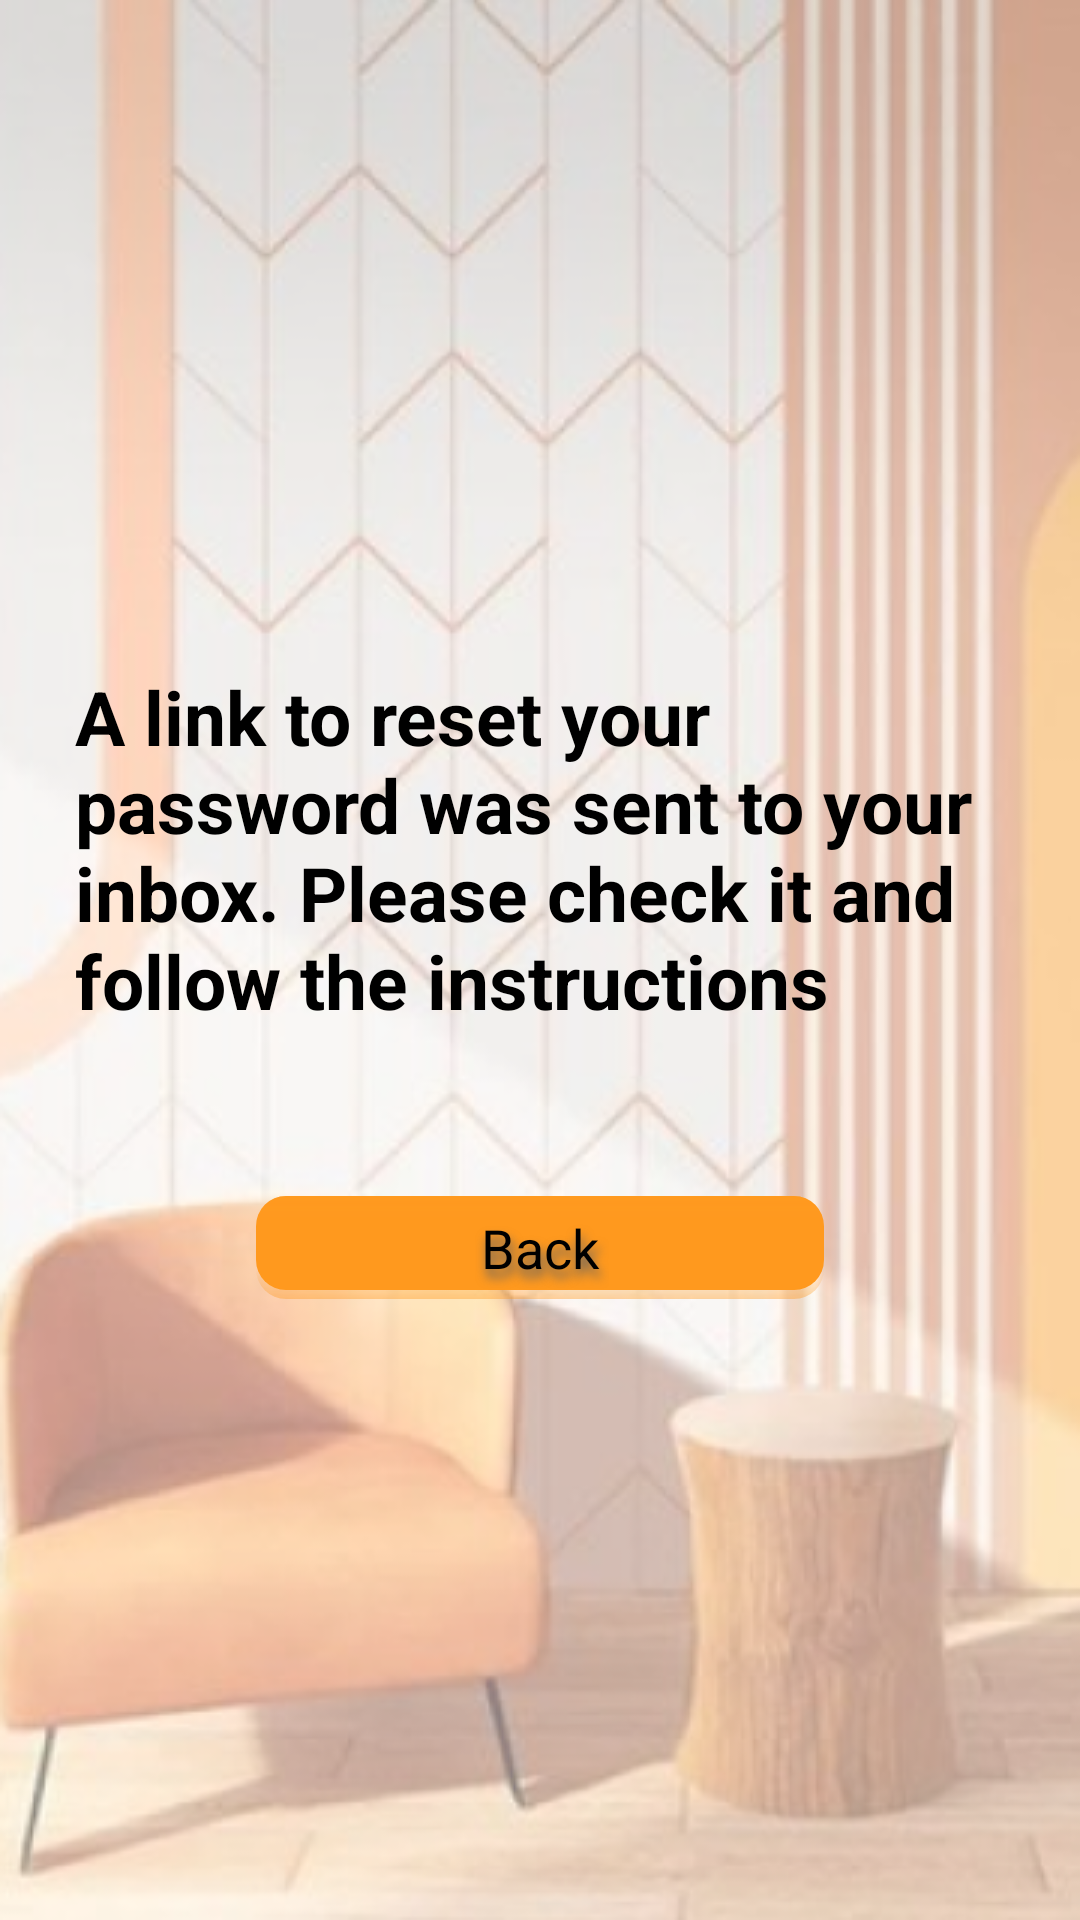

Write the Android layout XML for this screen, with the resource values it uses.
<!-- AndroidManifest.xml: application theme Theme.Ashghaluk -->
<!-- res/layout/activity_reset_success.xml -->
<?xml version="1.0" encoding="utf-8"?>
<androidx.appcompat.widget.LinearLayoutCompat xmlns:android="http://schemas.android.com/apk/res/android"
    xmlns:app="http://schemas.android.com/apk/res-auto"
    xmlns:tools="http://schemas.android.com/tools"
    android:layout_width="match_parent"
    android:layout_height="match_parent"
    android:orientation="vertical"
    android:padding="25dp"
    android:gravity="center_vertical"
    android:background="@drawable/back"
    tools:context=".ResetSuccessActivity">

    <TextView
        android:id="@+id/textView"
        android:layout_width="wrap_content"
        android:layout_height="wrap_content"
        android:layout_marginVertical="15dp"
        android:text="A link to reset your password was sent to your inbox. Please check it and follow the instructions"
        android:textSize="25sp"

        android:textStyle="bold" />


    <androidx.appcompat.widget.AppCompatButton
        android:id="@+id/back"
        android:layout_width="wrap_content"
        android:layout_height="wrap_content"
        android:layout_gravity="center"
        android:layout_marginTop="40dp"
        android:background="@drawable/button_back"
        android:gravity="center"
        android:paddingHorizontal="75dp"
        android:paddingVertical="5dp"
        android:shadowColor="#636262"
        android:shadowDx="2"
        android:shadowDy="8"
        android:shadowRadius="8"
        android:backgroundTint="@color/hit_color"
        android:text="Back"
        android:textAllCaps="false"
        android:textSize="18sp" />


</androidx.appcompat.widget.LinearLayoutCompat>
<!-- resources referenced by this layout -->
<resources>
  <color name="hit_color">#FF991E</color>
  <!-- drawable back: png bitmap (drawable-v24, 185706 bytes) -->
  <!-- drawable button_back (drawable) -->
  <?xml version="1.0" encoding="utf-8"?>
  <layer-list xmlns:android="http://schemas.android.com/apk/res/android">
  
      
      <item>
          <shape android:shape="rectangle">
              <gradient
                  android:angle="90"
                  android:centerColor="#00FF0000"
                  android:centerY="0.3"
                  android:endColor="#00FF0000"
                  android:startColor="#6B000000" />
              <corners android:radius="10dp" />
          </shape>
      </item>
      <item android:bottom="3dp" >
          <shape android:shape="rectangle">
              <solid android:color="@color/cyan"/>
              <corners android:radius="10dp"/>
          </shape>
  
      </item>
  
      
      
      
      
      
      
      
      
      
      
      
      
      
      
      
      
      
      
      
      
      
      
      
      
      
      <item>
          <shape android:shape="rectangle">
              <gradient
                  android:angle="270"
                  android:centerColor="#00FF0000"
                  android:centerY="0.2"
                  android:endColor="#00FF0000"
                  android:startColor="#6B000000" />
              <corners android:radius="10dp" />
          </shape>
      </item>
  
  </layer-list>
  <style name="Theme.Ashghaluk" parent="Theme.MaterialComponents.Light.NoActionBar">
          
          <item name="colorPrimary">@color/cyan</item>
          <item name="colorPrimaryVariant">@color/varient_color</item>
          <item name="colorOnPrimary">@color/black</item>
          
          <item name="colorSecondary">@color/teal_200</item>
          <item name="colorSecondaryVariant">@color/teal_200</item>
          <item name="colorOnSecondary">@color/black</item>
          
          <item name="android:statusBarColor" tools:targetApi="l">?attr/colorPrimaryVariant</item>
          
          <item name="android:textColor">#4E4444</item>
      </style>
  <color name="cyan">#FF51C3D2</color>
  <color name="varient_color">#d0a68f</color>
  <color name="black">#FF000000</color>
  <color name="teal_200">#FF03DAC5</color>
</resources>
